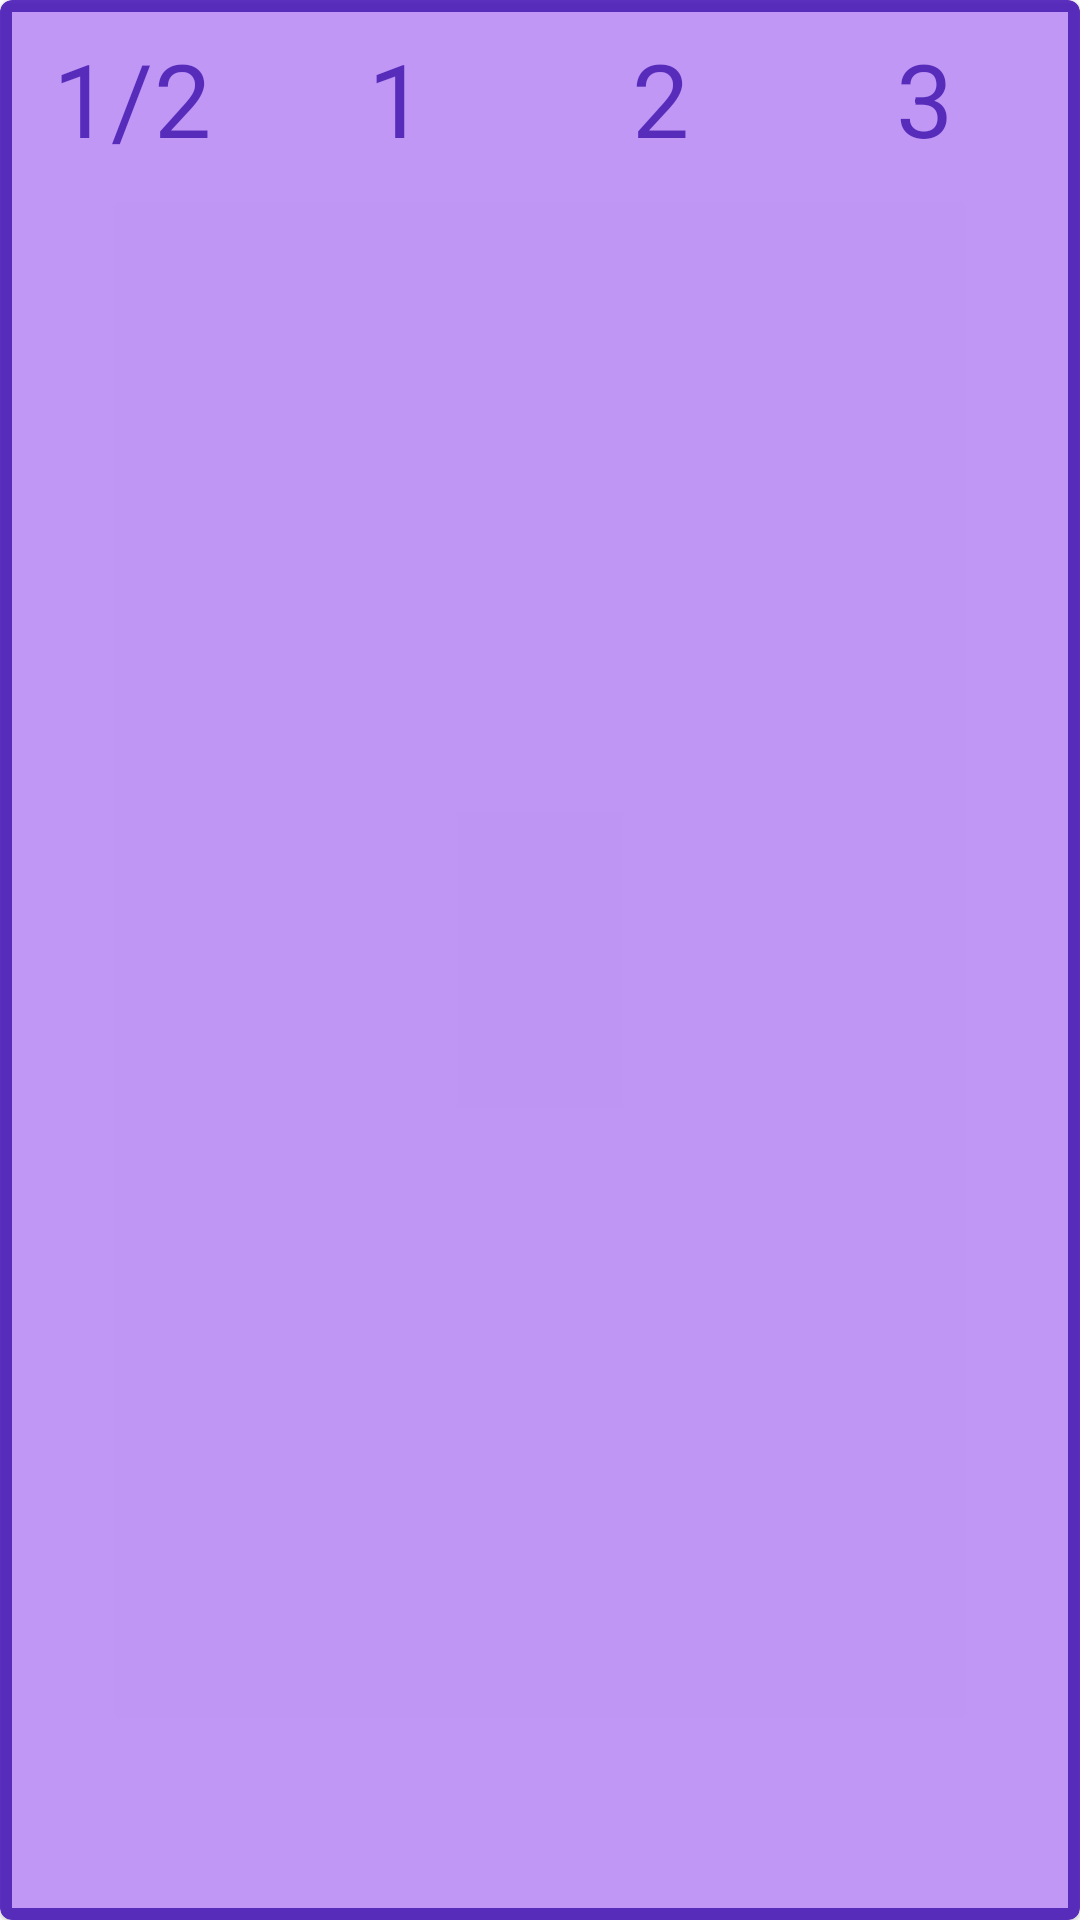

This screen was rendered from an Android layout file. Write that file and the resources it references.
<!-- AndroidManifest.xml: application theme Theme.RecipeConverter -->
<!-- res/layout/main_include_card_buttons.xml -->
<?xml version="1.0" encoding="utf-8"?>
<com.google.android.material.card.MaterialCardView
    xmlns:android="http://schemas.android.com/apk/res/android"
    xmlns:app="http://schemas.android.com/apk/res-auto"
    xmlns:tools="http://schemas.android.com/tools"
    style="@style/MaterialCardWithBorder"
    android:id="@+id/card_buttons"
    android:layout_width="wrap_content"
    android:layout_height="wrap_content"
    android:layout_marginBottom="16dp"
    android:alpha=".8"
    android:layout_gravity="center_horizontal"
    app:layout_constraintTop_toTopOf="parent"
    app:layout_constraintBottom_toBottomOf="parent"
    app:layout_constraintEnd_toEndOf="parent"
    app:layout_constraintStart_toStartOf="parent"
    tools:showIn="@layout/content_main">

    <LinearLayout
        android:layout_width="wrap_content"
        android:layout_height="wrap_content"
        android:orientation="horizontal">


        <Button
            style="@style/BorderlessButton13Stones"
            android:text="1/2" />

       <Button
            style="@style/BorderlessButton13Stones"
            android:text="1" />

        <Button
            style="@style/BorderlessButton13Stones"
            android:text="2" />

        <Button
            style="@style/BorderlessButton13Stones"
            android:text="3" />

    </LinearLayout>

</com.google.android.material.card.MaterialCardView>
<!-- res/layout/content_main.xml (included above) -->
<?xml version="1.0" encoding="utf-8"?>
<androidx.appcompat.widget.LinearLayoutCompat xmlns:android="http://schemas.android.com/apk/res/android"
    xmlns:app="http://schemas.android.com/apk/res-auto"
    android:layout_width="match_parent"
    android:layout_height="match_parent"
    android:orientation = "vertical"
    app:layout_behavior="@string/appbar_scrolling_view_behavior">

    <TextView
        style="@style/basicText"
        android:text="How many batches of cookies do you want to make?"
        android:textSize="35dp"
        android:layout_margin="16dp"
        android:paddingTop="100dp"/>
    <include layout="@layout/main_include_card_buttons"/>
    <com.google.android.material.floatingactionbutton.FloatingActionButton
        android:id="@+id/fab"
        android:layout_width="wrap_content"
        android:layout_height="wrap_content"
        android:layout_gravity="bottom|center"
        app:layout_anchorGravity="center"
        app:srcCompat="@android:drawable/ic_dialog_info"
        android:contentDescription="fab" />
   
</androidx.appcompat.widget.LinearLayoutCompat>
<!-- resources referenced by this layout -->
<resources>
  <string name="baking_soda">teaspoon(s) baking soda</string>
  <string name="brown_sugar">cup(s) brown sugar</string>
  <string name="chocolate_chips">cup(s) chocolate chips</string>
  <string name="corn_starch">tablespoons(s) corn starch</string>
  <string name="eggs">egg(s)</string>
  <string name="flour">cup(s) flour</string>
  <string name="oil">cup(s) oil</string>
  <string name="salt">teaspoon(s) salt</string>
  <string name="vanilla_extract">teaspoon(s) vanilla extract</string>
  <string name="white_sugar">cup(s) white sugar</string>
  <style name="BorderlessButton13Stones" parent="Widget.MaterialComponents.Button.TextButton">
          <item name="android:layout_width">wrap_content</item>
          <item name="android:layout_height">wrap_content</item>
          <item name="android:textAppearance">@style/TextAppearance.MaterialComponents.Headline4
          </item>
          <item name="android:textColor">@color/design_default_color_primary_dark</item>
          <item name="android:onClick">pickNumberOfBatches</item>
      </style>
  <style name="MaterialCardWithBorder" parent="Widget.MaterialComponents.CardView">
          <item name="strokeWidth">4dp</item>
          <item name="strokeColor">@color/purple_700</item>
          <item name="cardBackgroundColor">@color/purple_200</item>
      </style>
  <style name="basicText">
          <item name="android:layout_width">match_parent</item>
          <item name="android:layout_height">wrap_content</item>
          <item name="android:gravity">center_horizontal</item>
      </style>
  <style name="Theme.RecipeConverter" parent="Theme.MaterialComponents.DayNight.DarkActionBar">
          
          <item name="colorPrimary">@color/purple_500</item>
          <item name="colorPrimaryVariant">@color/purple_700</item>
          <item name="colorOnPrimary">@color/white</item>
          
          <item name="colorSecondary">@color/teal_200</item>
          <item name="colorSecondaryVariant">@color/teal_700</item>
          <item name="colorOnSecondary">@color/black</item>
          
          <item name="android:statusBarColor" tools:targetApi="l">?attr/colorPrimaryVariant</item>
          
      </style>
  <!-- not gathered from this repository: default colours our renderer supplied (Android Studio template values) -->
  <color name="purple_200">#FFBB86FC</color>
  <color name="purple_500">#FF6200EE</color>
  <color name="purple_700">#FF3700B3</color>
  <color name="teal_200">#FF03DAC5</color>
  <color name="teal_700">#FF018786</color>
  <color name="black">#FF000000</color>
  <color name="white">#FFFFFFFF</color>
</resources>
